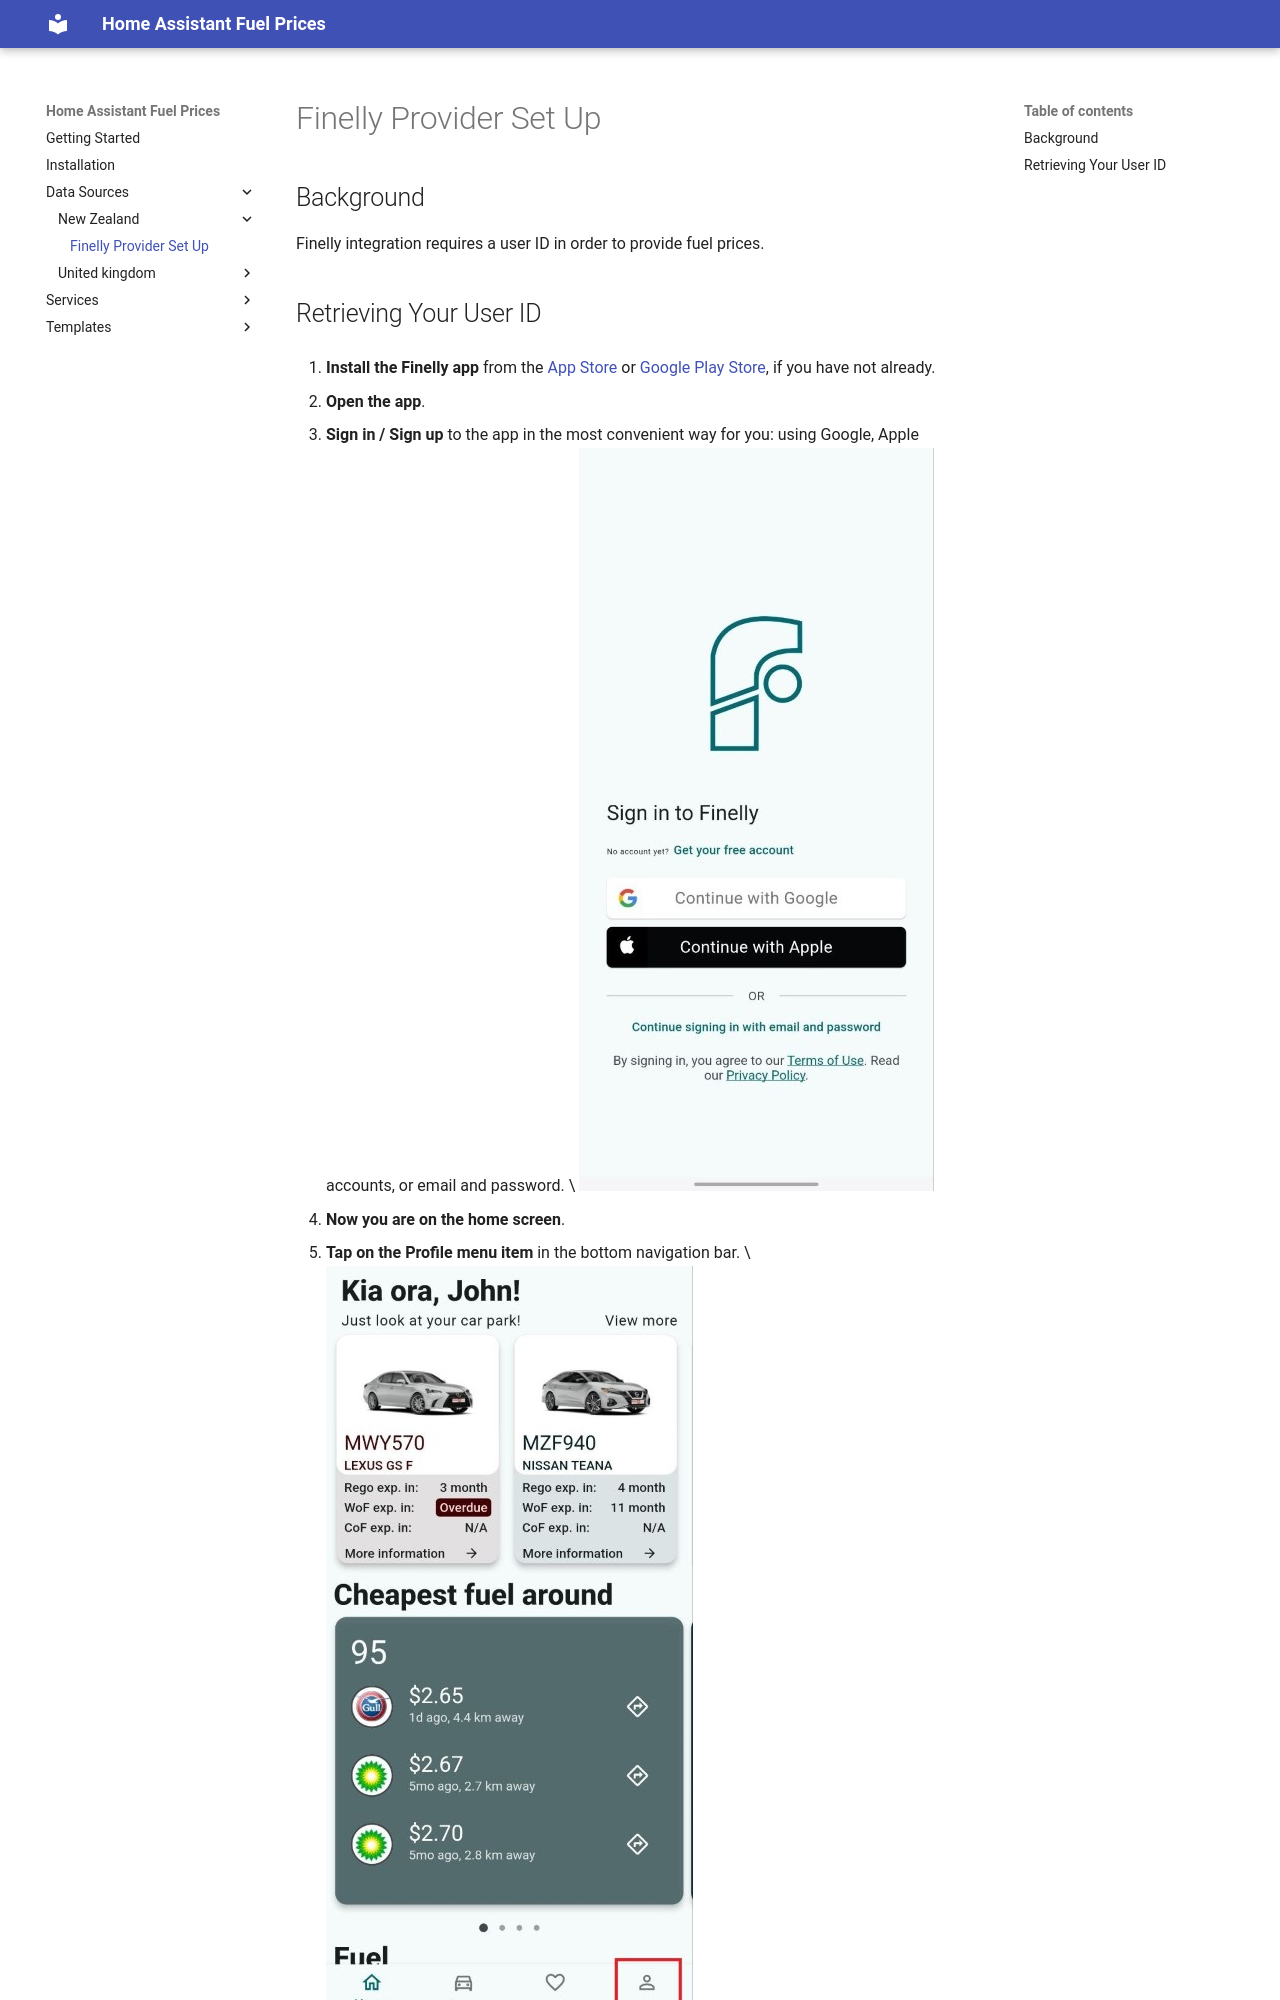

repository: pantherale0/ha-fuelprices · page: data_sources/new_zealand/finelly/index.html · generator: mkdocs

# Finelly Provider Set Up

## Background

Finelly integration requires a user ID in order to provide fuel prices.

## Retrieving Your User ID

1. **Install the Finelly app** from the [App Store](https://apps.apple.com/nz/app/finelly/id6478907591) or [Google Play Store](https://play.google.com/store/apps/details?id=com.finelly.finelly&hl=en), if you have not already.

1. **Open the app**.
